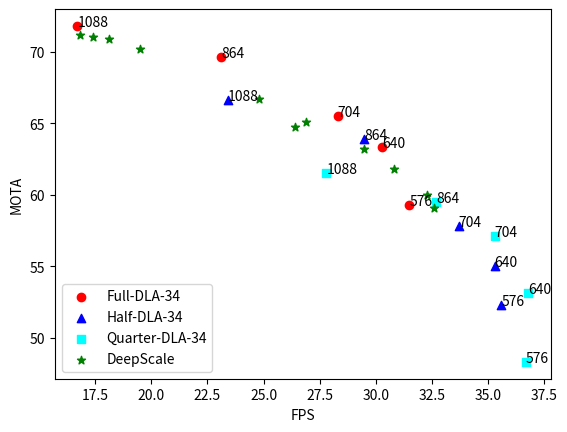

Write Python code to recreate this figure.
import numpy as np
import matplotlib.pyplot as plt
from scipy.interpolate import CubicSpline

full_fps = np.array([16.7, 23.1, 28.3, 30.3, 31.5])               # FPS
full_mota = np.array([71.8, 69.6, 65.5, 63.3, 59.3])             # MOTA

half_fps = np.array([23.4, 29.5, 33.7, 35.3, 35.6])               # FPS
half_mota = np.array([66.6, 63.9, 57.8, 55.0, 52.3])            # MOTA

quarter_fps = np.array([27.8, 32.7, 35.3, 36.8, 36.7])               # FPS
quarter_mota = np.array([61.5, 59.5, 57.1, 53.1, 48.3])            # MOTA

DC_fps = np.array([32.6, 32.3, 30.8, 29.5, 26.9, 24.8, 19.5, 26.4, 18.1, 17.4, 16.8])               # FPS
DC_mota = np.array([59.1, 60.0, 61.8, 63.2, 65.1, 66.7, 70.2, 64.7, 70.9, 71.0, 71.2])          # MOTA

# DC_fps_classifier = np.array([32.7, 30.8, 31.0, 28.7, 26.6, 23.8])               # FPS
# DC_mota_classifier = np.array([58.3, 59.2, 60.0, 62.4, 63.9, 65.9])          # MOTA

# Plot the original points
plt.scatter(full_fps, full_mota, color='red', marker='o', label='Full-DLA-34')
plt.scatter(half_fps, half_mota, color='blue', marker='^', label='Half-DLA-34')
plt.scatter(quarter_fps, quarter_mota, color='cyan', marker='s', label='Quarter-DLA-34')
plt.scatter(DC_fps, DC_mota, color='green', marker='*', label='DeepScale')
# plt.scatter(DC_fps_classifier, DC_mota_classifier, color='magenta', marker='X', label='DeepScale_classifier')
plt.legend(loc='lower left')
plt.xlabel("FPS")
plt.ylabel("MOTA")
resolutions = ['1088', '864', '704', '640', '576']
for i, txt in enumerate(resolutions):
    plt.annotate(txt, (full_fps[i], full_mota[i]))
    plt.annotate(txt, (half_fps[i], half_mota[i]))
    plt.annotate(txt, (quarter_fps[i], quarter_mota[i]))

# thresh_settings = ['C1', 'C2', 'C3', 'C4', 'C5', 'C6', 'C7', 'C8', 'C9', 'C10', 'C11']
# for i, txt in enumerate(thresh_settings):
#     plt.annotate(txt, (DC_fps[i], DC_mota[i]))

# Save the plot to a file
plt.savefig('mota_vs_fps.png', dpi=300, bbox_inches='tight')
